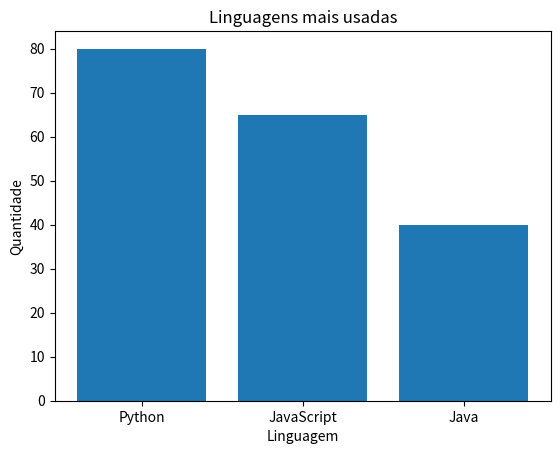

Write the Python code that produced this figure.
# importa a biblioteca de graficos 
import matplotlib.pyplot as plt

#dados para o grafico
categorias = ['Python', 'JavaScript', 'Java']
quantidade = [80, 65, 40]

#Criar o grafico de barras 
plt.bar(categorias, quantidade)

#Adiciona titulo e rotulos
plt.title("Linguagens mais usadas")
plt.xlabel("Linguagem")
plt.ylabel("Quantidade")

# mostrar o grafico na tela
plt.show()